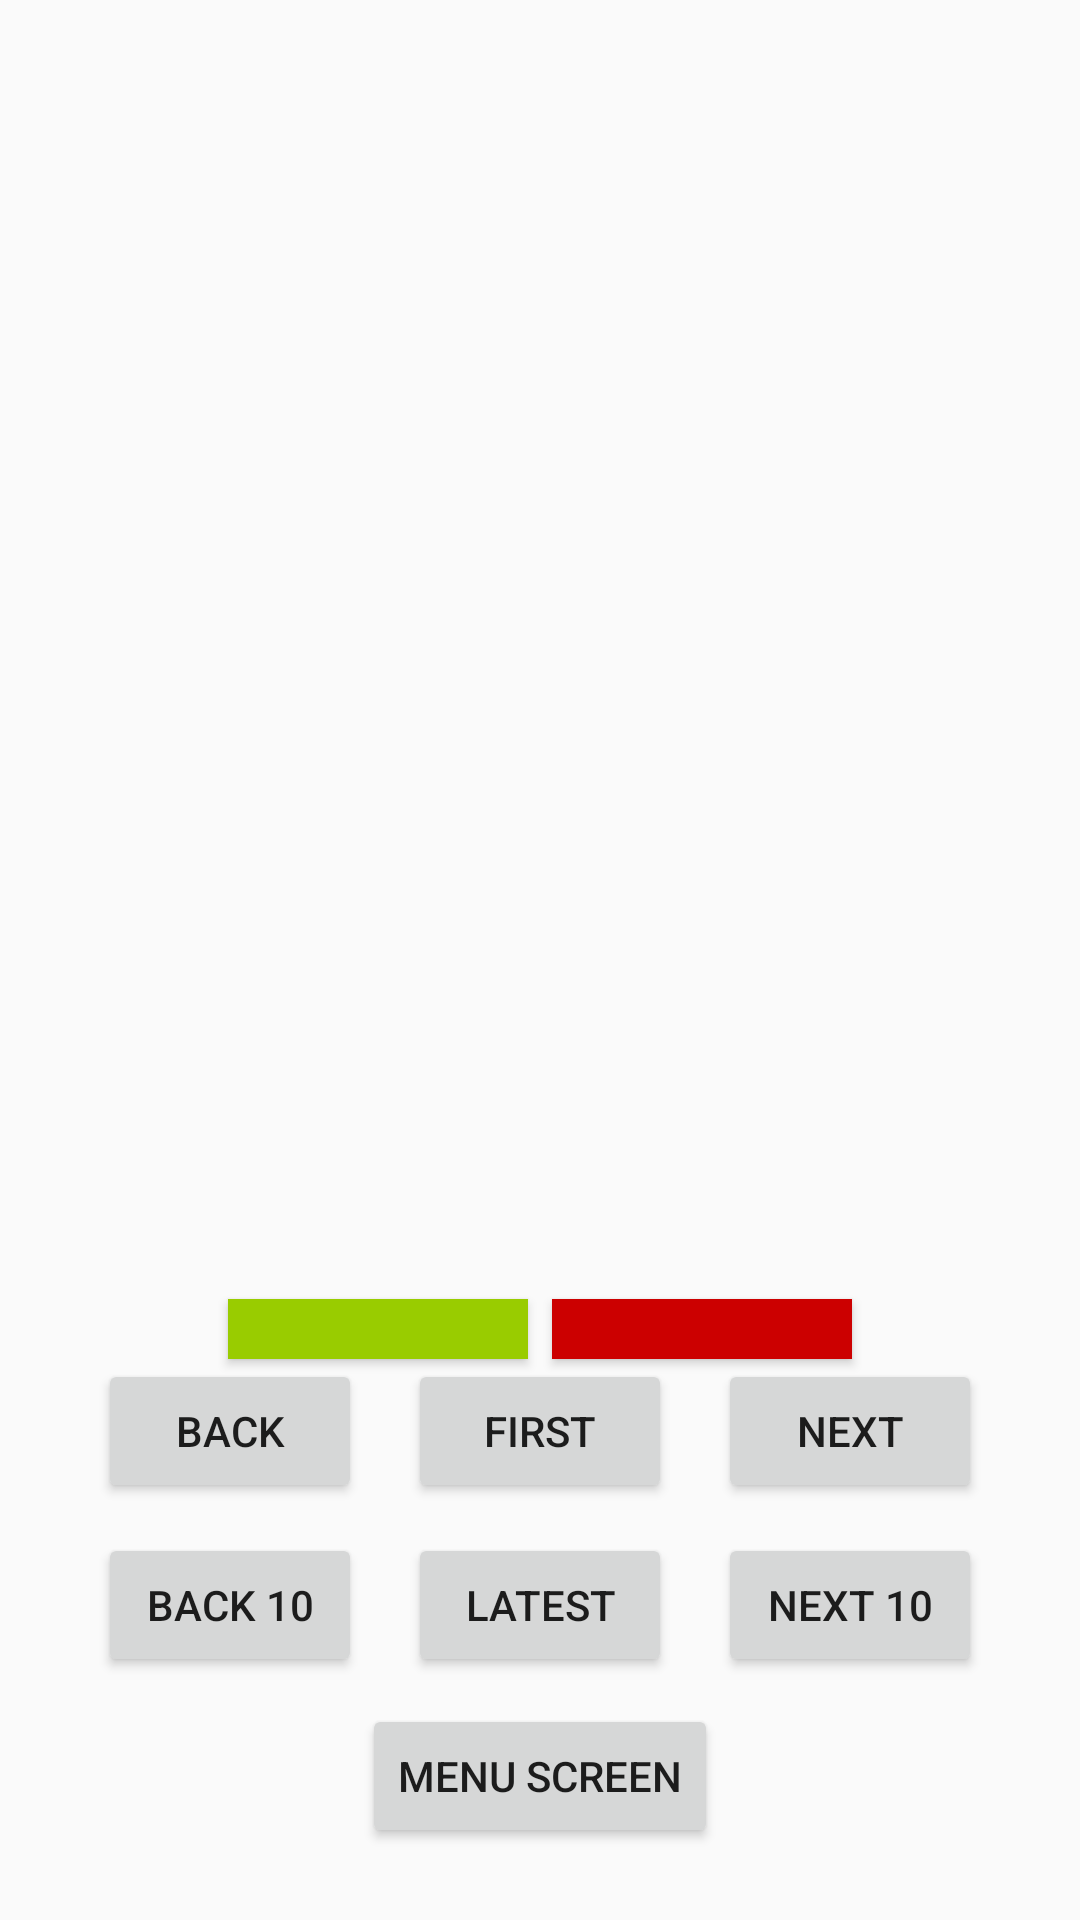

Android layout source for this screen:
<!-- AndroidManifest.xml: application theme AppTheme -->
<!-- res/layout/view_history.xml -->
<?xml version="1.0" encoding="utf-8"?>
<RelativeLayout xmlns:android="http://schemas.android.com/apk/res/android"
    xmlns:app="http://schemas.android.com/apk/res-auto"
    xmlns:tools="http://schemas.android.com/tools"
    android:layout_width="match_parent"
    android:layout_height="match_parent">

    <Button
        android:id="@+id/historyToHomeBtn"
        android:layout_width="wrap_content"
        android:layout_height="wrap_content"
        android:layout_alignParentBottom="true"
        android:layout_centerHorizontal="true"
        android:layout_marginBottom="24dp"
        android:text="Menu Screen" />

    <ImageView
        android:id="@+id/pastImage"
        android:layout_width="256dp"
        android:layout_height="254dp"
        android:layout_alignParentTop="true"
        android:layout_centerHorizontal="true"
        android:layout_marginTop="11dp" />

    <TextView
        android:id="@+id/pastCI1"
        android:layout_width="96dp"
        android:layout_height="31dp"
        android:layout_alignEnd="@+id/pastImage"
        android:layout_alignParentBottom="true"
        android:layout_marginBottom="220dp" />

    <TextView
        android:id="@+id/pastCI2"
        android:layout_width="96dp"
        android:layout_height="31dp"
        android:layout_alignParentStart="true"
        android:layout_alignTop="@+id/pastCI1"
        android:layout_marginStart="71dp" />

    <TextView
        android:id="@+id/historytv"
        android:layout_width="208dp"
        android:layout_height="32dp"
        android:layout_above="@+id/historytv2"
        android:layout_centerHorizontal="true"
        android:layout_marginBottom="4dp" />

    <Button
        android:id="@+id/bBtn"
        android:layout_width="wrap_content"
        android:layout_height="wrap_content"
        android:layout_alignTop="@+id/nBtn"
        android:layout_toStartOf="@+id/historyToHomeBtn"
        android:text="Back" />

    <Button
        android:id="@+id/nBtn"
        android:layout_width="wrap_content"
        android:layout_height="wrap_content"
        android:layout_alignTop="@+id/firstBtn"
        android:layout_toEndOf="@+id/historyToHomeBtn"
        android:text="Next" />

    <TextView
        android:id="@+id/historytv2"
        android:layout_width="218dp"
        android:layout_height="34dp"
        android:layout_above="@+id/pastCI1"
        android:layout_centerHorizontal="true"
        android:layout_marginBottom="-2dp" />

    <Button
        android:id="@+id/firstBtn"
        android:layout_width="wrap_content"
        android:layout_height="wrap_content"
        android:layout_alignParentBottom="true"
        android:layout_centerHorizontal="true"
        android:layout_marginBottom="139dp"
        android:text="First" />

    <Button
        android:id="@+id/latestBtn"
        android:layout_width="wrap_content"
        android:layout_height="wrap_content"
        android:layout_alignParentBottom="true"
        android:layout_centerHorizontal="true"
        android:layout_marginBottom="81dp"
        android:text="Latest" />

    <Button
        android:id="@+id/b2Btn"
        android:layout_width="wrap_content"
        android:layout_height="wrap_content"
        android:layout_alignTop="@+id/latestBtn"
        android:layout_toStartOf="@+id/historyToHomeBtn"
        android:text="Back 10" />

    <Button
        android:id="@+id/n2Btn"
        android:layout_width="wrap_content"
        android:layout_height="wrap_content"
        android:layout_alignTop="@+id/latestBtn"
        android:layout_toEndOf="@+id/historyToHomeBtn"
        android:text="Next 10" />

    <Button
        android:id="@+id/gre"
        android:layout_width="100dp"
        android:layout_height="20dp"
        android:layout_above="@+id/bBtn"
        android:layout_alignStart="@+id/historytv"
        android:background="@android:color/holo_green_light" />

    <Button
        android:id="@+id/re"
        android:layout_width="100dp"
        android:layout_height="20dp"
        android:layout_above="@+id/bBtn"
        android:layout_alignEnd="@+id/historytv"
        android:background="@android:color/holo_red_dark" />
</RelativeLayout>
<!-- resources referenced by this layout -->
<resources>
  <style name="AppTheme" parent="Theme.AppCompat.Light.NoActionBar">
          
          <item name="colorPrimary">@color/colorPrimary</item>
          <item name="colorPrimaryDark">@color/colorPrimaryDark</item>
          <item name="colorAccent">@color/colorAccent</item>
      </style>
  <color name="colorPrimary">#687df2</color>
  <color name="colorPrimaryDark">#303F9F</color>
  <color name="colorAccent">#fdfdfd</color>
</resources>
